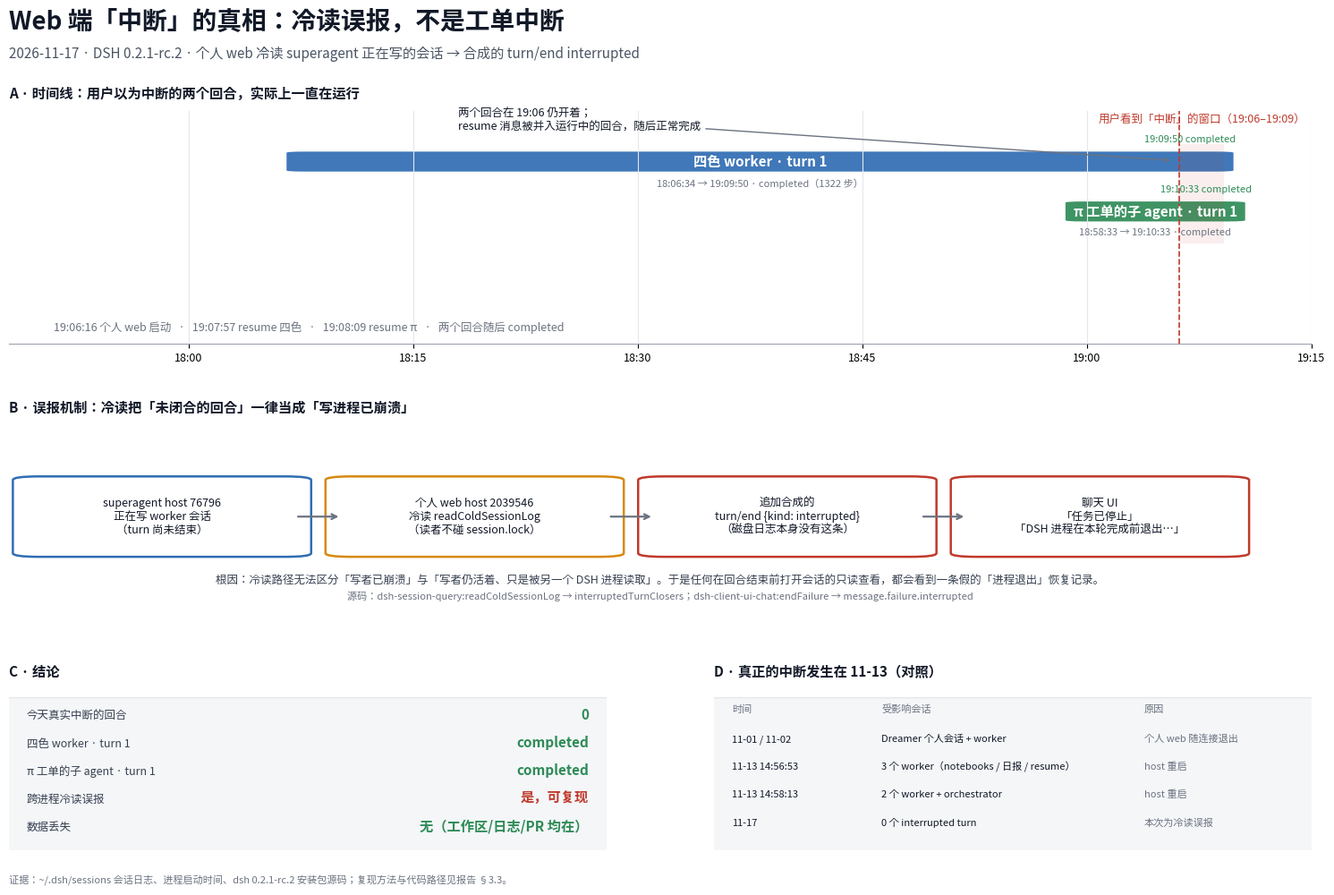

Generate this figure with matplotlib: (Note: this script raises an exception after producing the figure.)
#!/usr/bin/env python3
"""One-page visual for the 2026-11-17 Web-side interruption diagnosis."""
import matplotlib
matplotlib.use("Agg")
import matplotlib.pyplot as plt
from matplotlib import font_manager as fm
from matplotlib.patches import FancyBboxPatch, FancyArrowPatch, Rectangle
from matplotlib.lines import Line2D

FONT = "/usr/share/fonts/opentype/noto/NotoSansCJK-Regular.ttc"
FONT_BOLD = "/usr/share/fonts/opentype/noto/NotoSansCJK-Bold.ttc"
zh = fm.FontProperties(fname=FONT, size=11)
zh_small = fm.FontProperties(fname=FONT, size=9)
zh_tiny = fm.FontProperties(fname=FONT, size=8)
zh_bold = fm.FontProperties(fname=FONT_BOLD, size=11)
zh_title = fm.FontProperties(fname=FONT_BOLD, size=20)
zh_sub = fm.FontProperties(fname=FONT, size=11)
for p in (FONT, FONT_BOLD):
    fm.fontManager.addfont(p)
plt.rcParams["axes.unicode_minus"] = False

GREEN = "#2e8b57"
BLUE = "#2f6db3"
RED = "#c0392b"
ORANGE = "#d68910"
GRAY = "#6b7280"
LIGHT = "#f4f6f8"

fig = plt.figure(figsize=(16, 10.2), facecolor="white")
gs = fig.add_gridspec(3, 2, height_ratios=[1.35, 1.05, 0.95], hspace=0.42, wspace=0.18,
                      left=0.055, right=0.965, top=0.865, bottom=0.055)

fig.text(0.055, 0.955, "Web 端「中断」的真相：冷读误报，不是工单中断", fontproperties=zh_title, color="#111827")
fig.text(0.055, 0.923, "2026-11-17 · DSH 0.2.1-rc.2 · 个人 web 冷读 superagent 正在写的会话 → 合成的 turn/end interrupted",
         fontproperties=zh_sub, color="#4b5563")

# ---------------- A. timeline ----------------
ax = fig.add_subplot(gs[0, :])
ax.set_facecolor("white")
ax.set_xlim(17.8, 19.25)
ax.set_ylim(-0.85, 3.35)
ax.set_yticks([])
ax.set_xticks([18.0, 18.25, 18.5, 18.75, 19.0, 19.25])
ax.set_xticklabels(["18:00", "18:15", "18:30", "18:45", "19:00", "19:15"], fontproperties=zh_small)
ax.grid(axis="x", color="#e5e7eb", lw=0.8)
for s_ in ("top", "right", "left"):
    ax.spines[s_].set_visible(False)
ax.spines["bottom"].set_color("#9ca3af")

def bar(y, start, end, color, label, sub, textcolor="white"):
    ax.add_patch(FancyBboxPatch((start, y), end - start, 0.36, boxstyle="round,pad=0.0,rounding_size=0.02",
                                fc=color, ec="none", alpha=0.92))
    ax.text((start + end) / 2, y + 0.18, label, ha="center", va="center",
            fontproperties=zh_bold, color=textcolor)
    ax.text((start + end) / 2, y - 0.12, sub, ha="center", va="top", fontproperties=zh_tiny, color=GRAY)

bar(2.25, 18.109, 19.163, BLUE, "四色 worker · turn 1", "18:06:34 → 19:09:50 · completed（1322 步）")
bar(1.35, 18.976, 19.176, GREEN, "π 工单的子 agent · turn 1", "18:58:33 → 19:10:33 · completed")

# observation window
ax.add_patch(Rectangle((19.103, 0.95), 19.152 - 19.103, 1.80, fc=RED, ec="none", alpha=0.08))
ax.axvline(19.103, color=RED, lw=1.2, ls="--")
ax.text(19.128, 3.12, "用户看到「中断」的窗口（19:06–19:09）", ha="center", fontproperties=zh_small, color=RED)
ax.text(19.165, 2.78, "19:09:50 completed", ha="right", fontproperties=zh_tiny, color=GREEN)
ax.text(19.183, 1.88, "19:10:33 completed", ha="right", fontproperties=zh_tiny, color=GREEN)
ax.annotate("两个回合在 19:06 仍开着；\nresume 消息被并入运行中的回合，随后正常完成",
            xy=(19.095, 2.45), xytext=(18.30, 3.00), fontproperties=zh_small, color="#111827",
            arrowprops=dict(arrowstyle="->", color=GRAY, lw=1.0))
ax.text(17.85, -0.62, "19:06:16 个人 web 启动   ·   19:07:57 resume 四色   ·   19:08:09 resume π   ·   两个回合随后 completed",
        fontproperties=zh_small, color=GRAY)

ax.set_title("A · 时间线：用户以为中断的两个回合，实际上一直在运行", loc="left",
             fontproperties=zh_bold, color="#111827", pad=10)

# ---------------- B. mechanism ----------------
axb = fig.add_subplot(gs[1, :])
axb.set_axis_off()
axb.set_xlim(0, 1)
axb.set_ylim(0, 1)
axb.set_title("B · 误报机制：冷读把「未闭合的回合」一律当成「写进程已崩溃」", loc="left",
              fontproperties=zh_bold, color="#111827", pad=10)

boxes = [
    (0.015, "superagent host 76796\n正在写 worker 会话\n（turn 尚未结束）", BLUE),
    (0.255, "个人 web host 2039546\n冷读 readColdSessionLog\n（读者不碰 session.lock）", ORANGE),
    (0.495, "追加合成的\nturn/end {kind: interrupted}\n（磁盘日志本身没有这条）", RED),
    (0.735, "聊天 UI\n「任务已停止」\n「DSH 进程在本轮完成前退出…」", RED),
]
box_w, box_h = 0.205, 0.42
for x, text, color in boxes:
    axb.add_patch(FancyBboxPatch((x, 0.28), box_w, box_h, boxstyle="round,pad=0.012,rounding_size=0.02",
                                 fc="white", ec=color, lw=1.8))
    axb.text(x + box_w / 2, 0.28 + box_h / 2, text, ha="center", va="center",
             fontproperties=zh_small, color="#111827")
for x in (0.22, 0.46, 0.70):
    axb.annotate("", xy=(x + 0.035, 0.49), xytext=(x, 0.49),
                 arrowprops=dict(arrowstyle="->", color=GRAY, lw=1.6))
axb.text(0.5, 0.12, "根因：冷读路径无法区分「写者已崩溃」与「写者仍活着、只是被另一个 DSH 进程读取」。"
                   "于是任何在回合结束前打开会话的只读查看，都会看到一条假的「进程退出」恢复记录。",
         ha="center", fontproperties=zh_small, color="#374151")
axb.text(0.5, 0.035, "源码：dsh-session-query:readColdSessionLog → interruptedTurnClosers；dsh-client-ui-chat:endFailure → message.failure.interrupted",
         ha="center", fontproperties=zh_tiny, color=GRAY)

# ---------------- C. verdict ----------------
axc = fig.add_subplot(gs[2, 0])
axc.set_axis_off()
axc.set_xlim(0, 1)
axc.set_ylim(0, 1)
axc.set_title("C · 结论", loc="left", fontproperties=zh_bold, color="#111827", pad=8)
rows = [
    ("今天真实中断的回合", "0", GREEN),
    ("四色 worker · turn 1", "completed", GREEN),
    ("π 工单的子 agent · turn 1", "completed", GREEN),
    ("跨进程冷读误报", "是，可复现", RED),
    ("数据丢失", "无（工作区/日志/PR 均在）", GREEN),
]
axc.add_patch(FancyBboxPatch((0.0, 0.0), 1.0, 0.92, boxstyle="round,pad=0.01,rounding_size=0.02",
                             fc=LIGHT, ec="#e5e7eb"))
for i, (k, v, color) in enumerate(rows):
    y = 0.80 - i * 0.17
    axc.text(0.03, y, k, fontproperties=zh_small, color="#374151")
    axc.text(0.97, y, v, ha="right", fontproperties=zh_bold, color=color)

# ---------------- D. history ----------------
axd = fig.add_subplot(gs[2, 1])
axd.set_axis_off()
axd.set_xlim(0, 1)
axd.set_ylim(0, 1)
axd.set_title("D · 真正的中断发生在 11-13（对照）", loc="left", fontproperties=zh_bold, color="#111827", pad=8)
axd.add_patch(FancyBboxPatch((0.0, 0.0), 1.0, 0.92, boxstyle="round,pad=0.01,rounding_size=0.02",
                             fc=LIGHT, ec="#e5e7eb"))
lines = [
    ("11-01 / 11-02", "Dreamer 个人会话 + worker", "个人 web 随连接退出"),
    ("11-13 14:56:53", "3 个 worker（notebooks / 日报 / resume）", "host 重启"),
    ("11-13 14:58:13", "2 个 worker + orchestrator", "host 重启"),
    ("11-17", "0 个 interrupted turn", "本次为冷读误报"),
]
axd.text(0.03, 0.84, "时间", fontproperties=zh_tiny, color=GRAY)
axd.text(0.28, 0.84, "受影响会话", fontproperties=zh_tiny, color=GRAY)
axd.text(0.72, 0.84, "原因", fontproperties=zh_tiny, color=GRAY)
for i, (t, s, c) in enumerate(lines):
    y = 0.66 - i * 0.17
    axd.text(0.03, y, t, fontproperties=zh_tiny, color="#111827")
    axd.text(0.28, y, s, fontproperties=zh_tiny, color="#111827")
    axd.text(0.72, y, c, fontproperties=zh_tiny, color=GRAY)

fig.text(0.055, 0.018, "证据：~/.dsh/sessions 会话日志、进程启动时间、dsh 0.2.1-rc.2 安装包源码；复现方法与代码路径见报告 §3.3。",
         fontproperties=zh_tiny, color=GRAY)

out = "/mnt/storage1/syk/.superagent-work/diagnose-web-interruptions-69610e43782d/docs/visuals/2026-11-17-web-interruptions.png"
fig.savefig(out, dpi=180, facecolor="white")
print("wrote", out)
